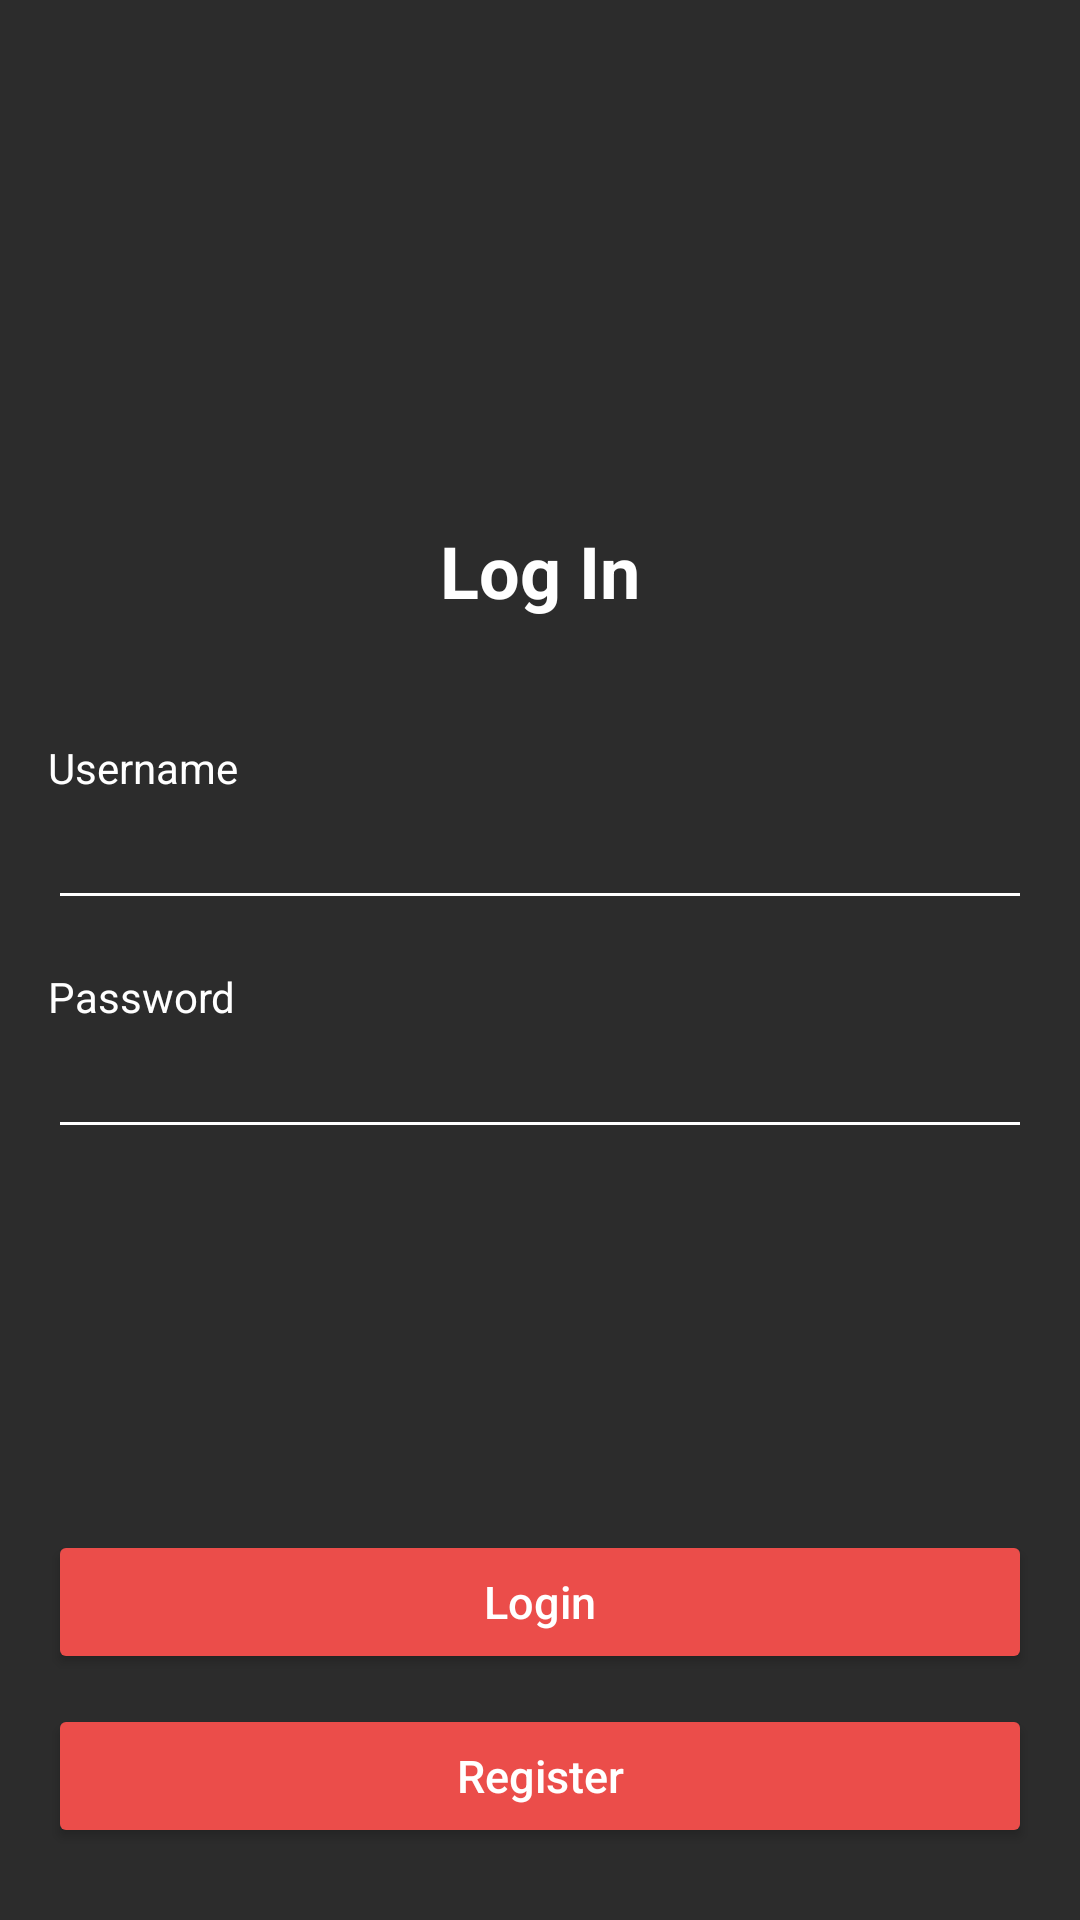

The Android layout XML behind this screen, and the referenced resources:
<!-- AndroidManifest.xml: application theme Theme.AppCompat.NoActionBar -->
<!-- res/layout/activity_login.xml -->
<?xml version="1.0" encoding="utf-8"?>
<androidx.constraintlayout.widget.ConstraintLayout xmlns:android="http://schemas.android.com/apk/res/android"
    xmlns:app="http://schemas.android.com/apk/res-auto"
    xmlns:tools="http://schemas.android.com/tools"
    android:layout_width="match_parent"
    android:layout_height="match_parent"
    android:background="@color/black"
    tools:context=".view.auth.login.LoginActivity">

    <ImageView
        android:id="@+id/imageView3"
        android:layout_width="200dp"
        android:layout_height="100dp"
        android:layout_marginStart="16dp"
        android:layout_marginTop="50dp"
        android:layout_marginEnd="16dp"
        app:layout_constraintEnd_toEndOf="parent"
        app:layout_constraintStart_toStartOf="parent"
        app:layout_constraintTop_toTopOf="parent"
        android:visibility="invisible"
        tools:ignore="ContentDescription" />

    <TextView
        android:id="@+id/textView3"
        android:layout_width="0dp"
        android:layout_height="wrap_content"
        android:layout_marginStart="16dp"
        android:layout_marginTop="24dp"
        android:layout_marginEnd="16dp"
        android:text="Log In"
        android:textAlignment="center"
        android:textColor="@color/white"
        android:textSize="24sp"
        android:textStyle="bold"
        app:layout_constraintEnd_toEndOf="parent"
        app:layout_constraintStart_toStartOf="parent"
        app:layout_constraintTop_toBottomOf="@+id/imageView3" />

    <TextView
        android:id="@+id/tv_hello"
        android:layout_width="0dp"
        android:layout_height="wrap_content"
        android:layout_marginStart="16dp"
        android:layout_marginTop="40dp"
        android:layout_marginEnd="16dp"
        android:text="Username"
        android:textColor="@color/white"
        app:layout_constraintEnd_toEndOf="parent"
        app:layout_constraintStart_toStartOf="parent"
        app:layout_constraintTop_toBottomOf="@+id/textView3" />

    <EditText
        android:id="@+id/etUsername"
        android:layout_width="0dp"
        android:layout_height="wrap_content"
        android:layout_marginStart="16dp"
        android:layout_marginEnd="16dp"
        android:backgroundTint="@color/white"
        android:ems="10"
        android:inputType="textPersonName"
        android:textColor="@color/white"
        app:layout_constraintEnd_toEndOf="parent"
        app:layout_constraintHorizontal_bias="0.0"
        app:layout_constraintStart_toStartOf="parent"
        app:layout_constraintTop_toBottomOf="@+id/tv_hello"
        tools:text="ikap"/>

    <TextView
        android:id="@+id/textView5"
        android:layout_width="wrap_content"
        android:layout_height="wrap_content"
        android:layout_marginStart="16dp"
        android:layout_marginTop="16dp"
        android:text="Password"
        android:textColor="@color/white"
        app:layout_constraintStart_toStartOf="parent"
        app:layout_constraintTop_toBottomOf="@+id/etUsername" />

    <EditText
        android:id="@+id/etPassword"
        android:layout_width="0dp"
        android:layout_height="wrap_content"
        android:layout_marginStart="16dp"
        android:layout_marginEnd="16dp"
        android:backgroundTint="@color/white"
        android:ems="10"
        android:inputType="textPassword"
        android:textColor="@color/white"
        app:layout_constraintEnd_toEndOf="parent"
        app:layout_constraintStart_toStartOf="parent"
        app:layout_constraintTop_toBottomOf="@+id/textView5"
        tools:text="password"/>



    <Button
        android:id="@+id/btnLogin"
        style="@style/firstbutton"
        android:layout_width="0dp"
        android:layout_height="wrap_content"
        android:layout_marginStart="16dp"
        android:layout_marginEnd="16dp"
        android:layout_marginBottom="10dp"
        android:text="Login"
        app:layout_constraintBottom_toTopOf="@+id/btnRegister"
        app:layout_constraintEnd_toEndOf="parent"
        app:layout_constraintStart_toStartOf="parent" />


    <Button
        android:id="@+id/btnRegister"
        style="@style/firstbutton"
        android:layout_width="0dp"
        android:layout_height="wrap_content"
        android:layout_marginStart="16dp"
        android:layout_marginEnd="16dp"
        android:layout_marginBottom="24dp"
        android:text="Register"
        app:layout_constraintBottom_toBottomOf="parent"
        app:layout_constraintEnd_toEndOf="parent"
        app:layout_constraintStart_toStartOf="parent" />



</androidx.constraintlayout.widget.ConstraintLayout>
<!-- resources referenced by this layout -->
<resources>
  <color name="black">#2C2C2C</color>
  <color name="white">#FFFFFFFF</color>
  <style name="firstbutton">
          <item name="backgroundTint">@color/teal_200</item>
          <item name="android:textSize">15sp</item>
          <item name="cornerRadius">15dp</item>
          <item name="android:state_pressed">false</item>
          <item name="android:textColor">@color/white</item>
          <item name="textAllCaps">false</item>
      </style>
  <color name="teal_200">#EB4D4A</color>
</resources>
